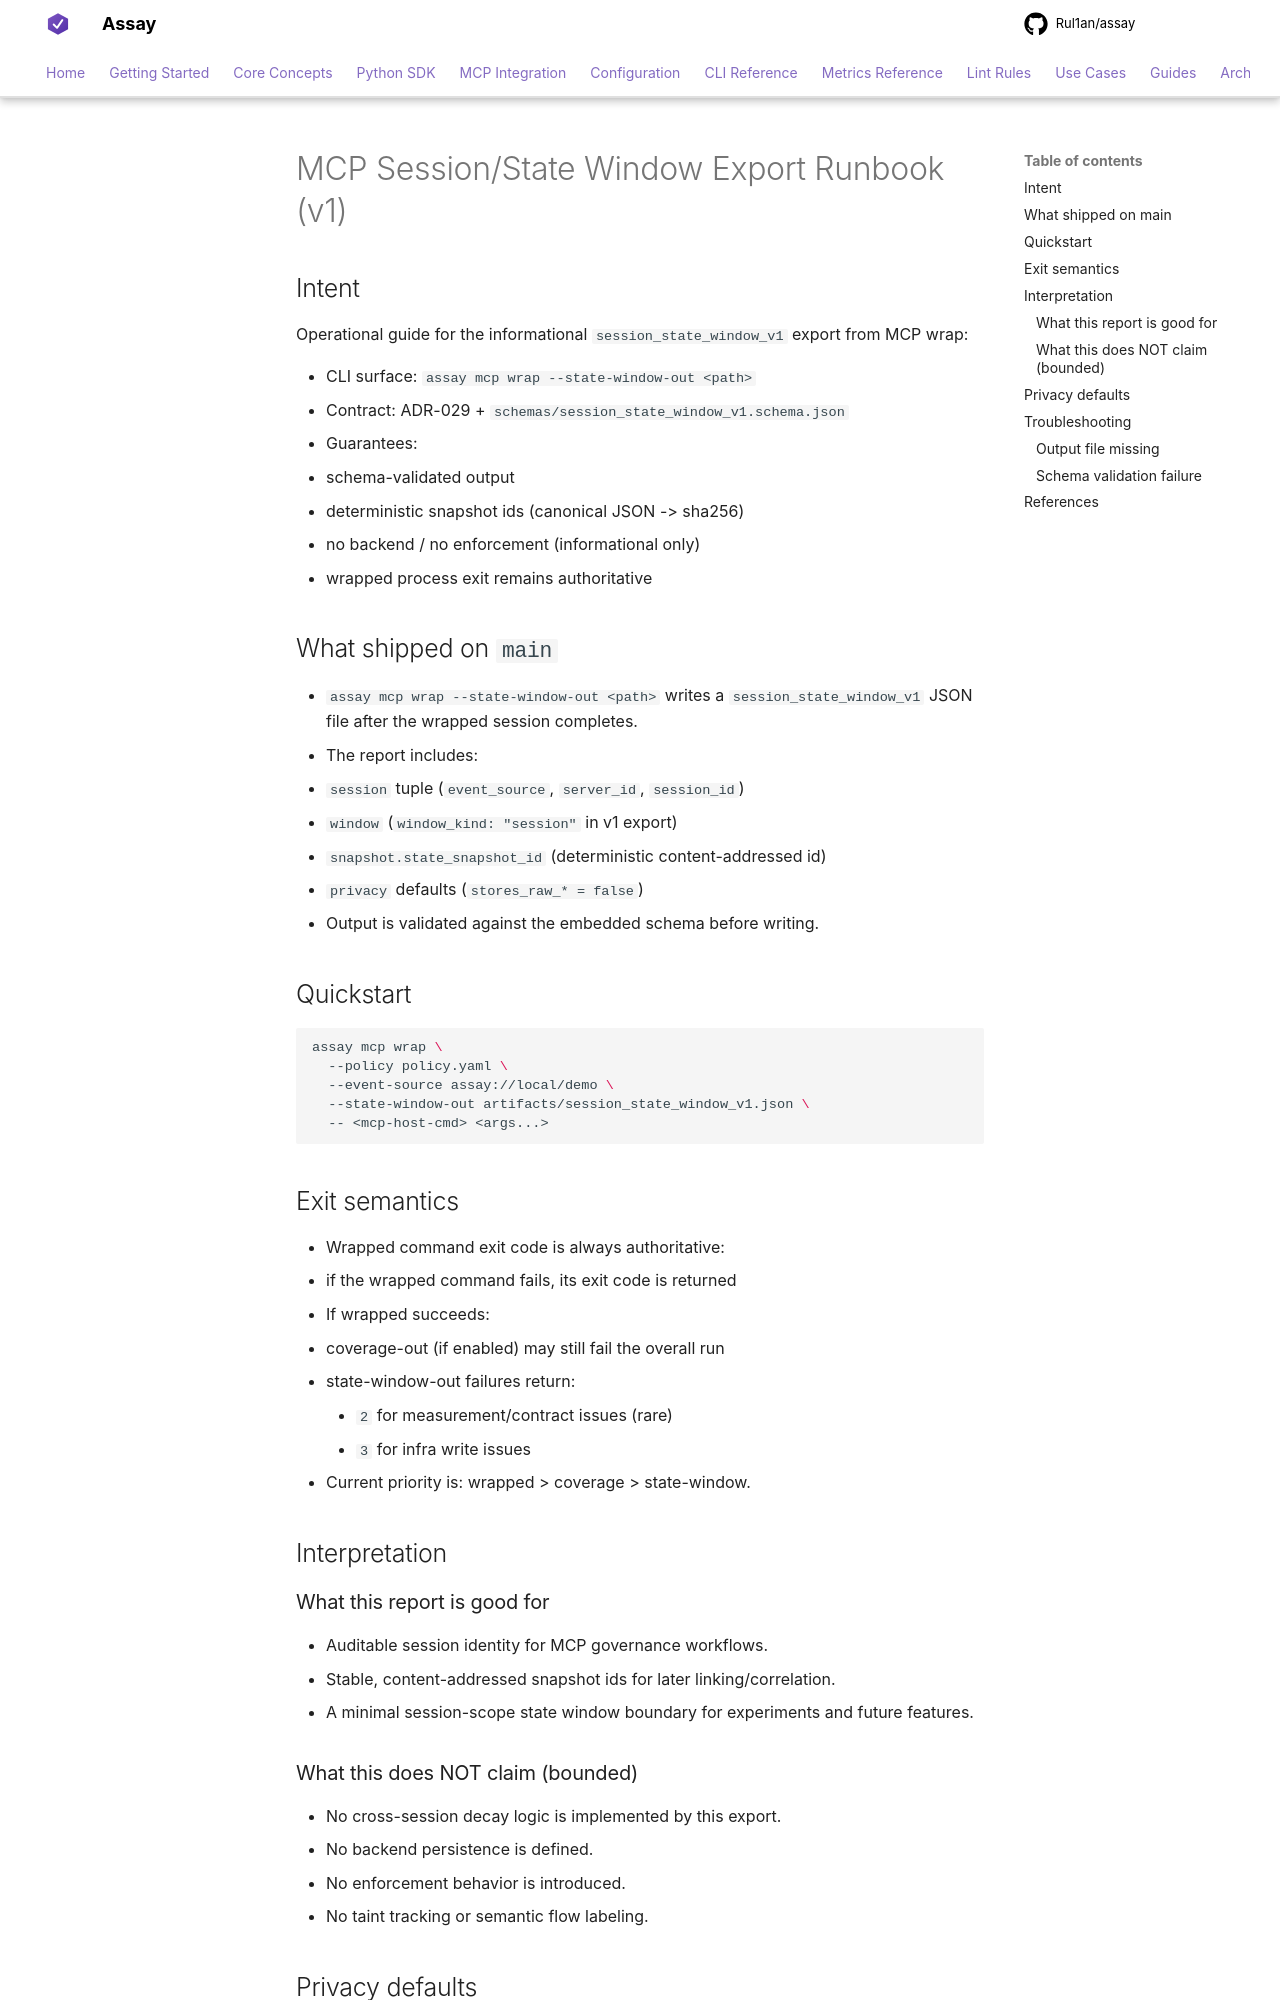

repository: Rul1an/assay · page: ops/MCP-SESSION-STATE-WINDOW-EXPORT-RUNBOOK/index.html · generator: mkdocs

# MCP Session/State Window Export Runbook (v1)

## Intent
Operational guide for the informational `session_state_window_v1` export from MCP wrap:

- CLI surface: `assay mcp wrap --state-window-out <path>`
- Contract: ADR-029 + `schemas/session_state_window_v1.schema.json`
- Guarantees:
  - schema-validated output
  - deterministic snapshot ids (canonical JSON -> sha256)
  - no backend / no enforcement (informational only)
  - wrapped process exit remains authoritative

## What shipped on `main`
- `assay mcp wrap --state-window-out <path>` writes a `session_state_window_v1` JSON file after the wrapped session completes.
- The report includes:
  - `session` tuple (`event_source`, `server_id`, `session_id`)
  - `window` (`window_kind: "session"` in v1 export)
  - `snapshot.state_snapshot_id` (deterministic content-addressed id)
  - `privacy` defaults (`stores_raw_* = false`)
- Output is validated against the embedded schema before writing.

## Quickstart
```bash
assay mcp wrap \
  --policy policy.yaml \
  --event-source assay://local/demo \
  --state-window-out artifacts/session_state_window_v1.json \
  -- <mcp-host-cmd> <args...>
```

## Exit semantics
- Wrapped command exit code is always authoritative:
  - if the wrapped command fails, its exit code is returned
- If wrapped succeeds:
  - coverage-out (if enabled) may still fail the overall run
  - state-window-out failures return:
    - `2` for measurement/contract issues (rare)
    - `3` for infra write issues
- Current priority is: wrapped > coverage > state-window.

## Interpretation

### What this report is good for
- Auditable session identity for MCP governance workflows.
- Stable, content-addressed snapshot ids for later linking/correlation.
- A minimal session-scope state window boundary for experiments and future features.
